The GitHub repository cmfabregas/CarLogoRecognition contains a labelled image folder "data" with 4 categories: Audi, Bentley, BMW, Chevy. Examples follow, each with its label.

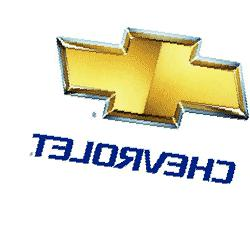
Label: Chevy

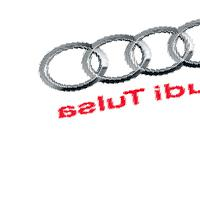
Label: Audi

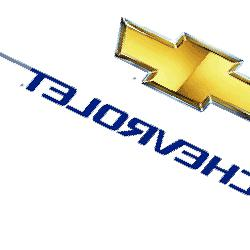
Label: Chevy

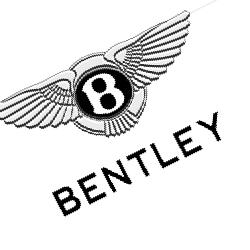
Label: Bentley

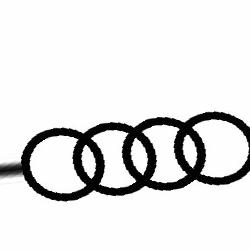
Label: Audi

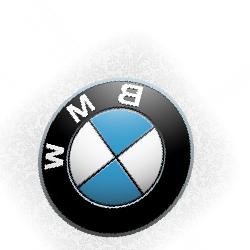
Label: BMW
